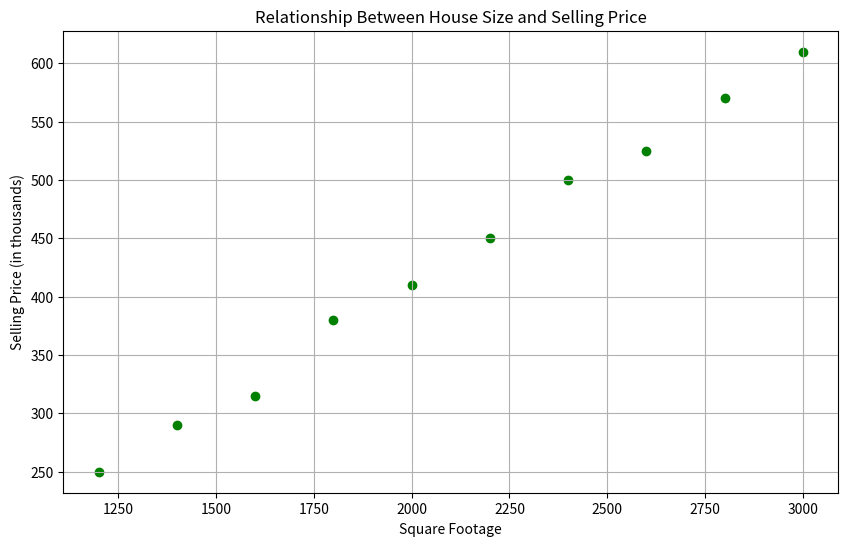
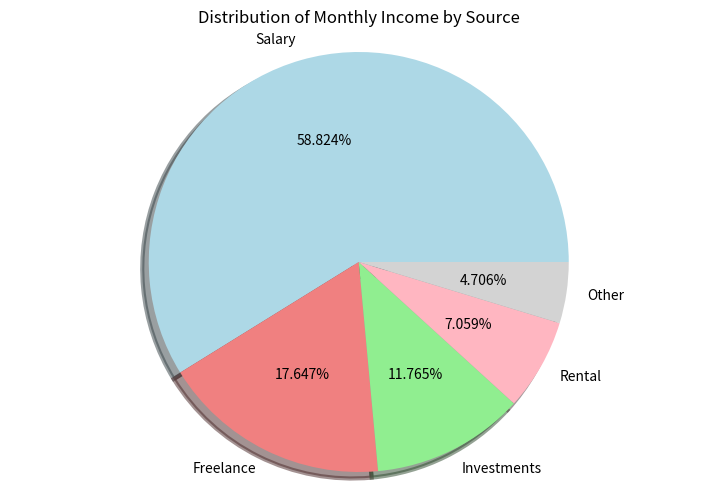
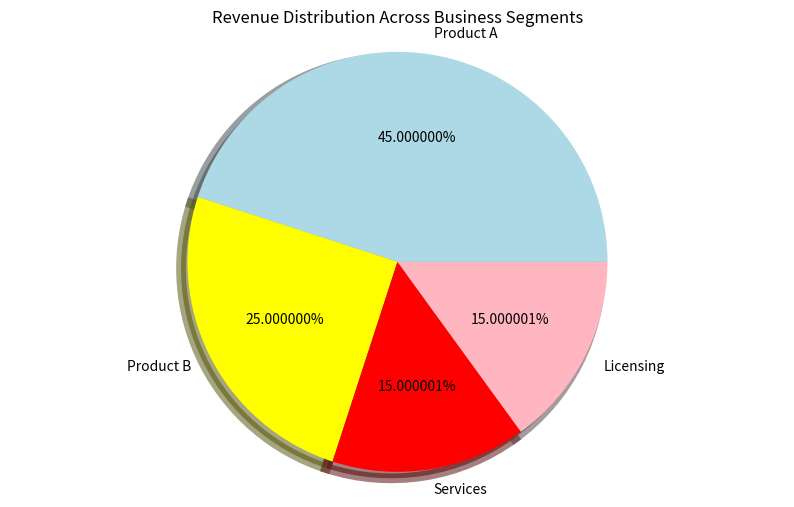
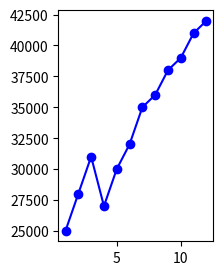
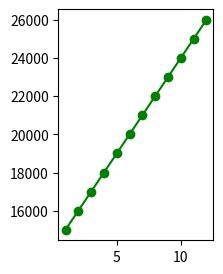
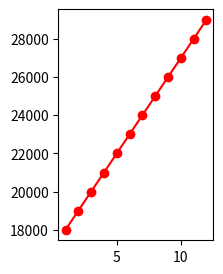
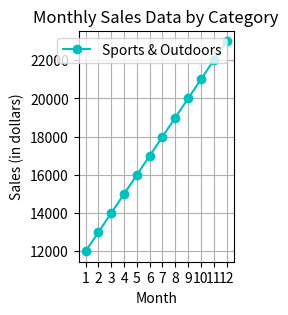

Generate these figures, in order, with matplotlib:
#!/usr/bin/env python
# coding: utf-8

# In[2]:


# Lab1:------------------------------
#  Analyze the relationship between the size of houses (measured in square
# footage) and their selling prices in a particular neighborhood. You have collected
# data on various houses in that neighborhood.Create a scatter plot using the
# below data and share your conclusion/analysis.
# Input:
# square_footage = np.array([1200, 1400, 1600, 1800, 2000, 2200, 2400, 2600, 2800,
# 3000])
# selling_prices = np.array([250, 290, 315, 380, 410, 450, 500, 525, 570, 610])




import numpy as np
import matplotlib.pyplot as plt

square_footage = np.array([1200, 1400, 1600, 1800, 2000, 2200, 2400, 2600, 2800, 3000])
selling_prices = np.array([250, 290, 315, 380, 410, 450, 500, 525, 570, 610])

plt.figure(figsize=(10, 6))
plt.scatter(square_footage, selling_prices, color='green', marker='o')
plt.title('Relationship Between House Size and Selling Price')
plt.xlabel('Square Footage')
plt.ylabel('Selling Price (in thousands)')
plt.grid(True)
plt.show()


# In[11]:


# question 2==========================

# Create a pie chart to visualize the distribution of your monthly income by
# source. You have collected data on the various sources of your income, such as
# salary, freelance work, investments, and rental income. Share your
# conclusion/analysis.
# Input:
# income_sources = ['Salary', 'Freelance', 'Investments', 'Rental', 'Other']
# monthly_income = [5000, 1500, 1000, 600, 400]

import matplotlib.pyplot as plt


income_sources = ['Salary', 'Freelance', 'Investments', 'Rental', 'Other']
monthly_income = [5000, 1500, 1000, 600, 400]

col = ['lightblue', 'lightcoral', 'lightgreen', 'lightpink', 'lightgrey']
plt.figure(figsize=(9, 6))

plt.pie(monthly_income, labels=income_sources, colors=col, autopct='%1.3f%%',
         radius=0.9, shadow=True, wedgeprops={"linewidth": 3})


plt.title('Distribution of Monthly Income by Source')


plt.axis('equal')  
plt.show()



# In[21]:


# Lab3:----------------------------
# Create a pie chart to illustrate the distribution of a company's revenue
# across its various business segments. You have collected data on the revenue
# generated by each segment, such as Product A, Product B, Services, and
# Licensing. Share your conclusion/analysis.
# Input:
# segments = ['Product A', 'Product B', 'Services', 'Licensing']
# revenue_percentages = [45, 25, 15, 15]


import matplotlib.pyplot as plt

# Data
segments = ['Product A', 'Product B', 'Services', 'Licensing']
revenue_percentages = [45, 25, 15, 15]

# Create the pie chart
plt.figure(figsize=(10, 6))
col = ['lightblue', 'yellow', 'red','lightpink' , 'green']
plt.pie(revenue_percentages, labels=segments, colors=col, autopct='%1.6f%%',
         radius=0.9, shadow=True, wedgeprops={"linewidth": 7})

# Add title
plt.title('Revenue Distribution Across Business Segments')

# Display the plot
plt.axis('equal')  # Equal aspect ratio ensures the pie chart is circular.
plt.show()


# In[30]:


# categories: Electronics, Clothing, Home & Garden, and Sports & Outdoors. Share
# your conclusion/analysis.
# Input:
# months = np.arange(1, 13)
# electronics_sales = np.array([25000, 28000, 31000, 27000, 30000, 32000, 35000,
# 36000, 38000, 39000, 41000, 42000])
# clothing_sales = np.array([15000, 16000, 17000, 18000, 19000, 20000, 21000, 22000,
# 23000, 24000, 25000, 26000])
# home_garden_sales = np.array([18000, 19000, 20000, 21000, 22000, 23000, 24000,
# 25000, 26000, 27000, 28000, 29000])
# sports_outdoors_sales = np.array([12000, 13000, 14000, 15000, 16000, 17000, 18000,
# 19000, 20000, 21000, 22000, 23000])



import numpy as np
import matplotlib.pyplot as plt
months = np.arange(1, 13)
# 1 graph========================(electronics_sales)
electronics_sales = np.array([25000, 28000, 31000, 27000, 30000, 32000, 35000, 36000, 38000, 39000, 41000, 42000])
plt.figure(figsize=(2, 3))
plt.plot(months, electronics_sales, marker='o', linestyle='-', color='b', label='Electronics')
# 2graph================(clothing_sales)
clothing_sales = np.array([15000, 16000, 17000, 18000, 19000, 20000, 21000, 22000, 23000, 24000, 25000, 26000])
plt.figure(figsize=(2, 3))
plt.plot(months, clothing_sales, marker='o', linestyle='-', color='g', label='Clothing')

# 3graph================(home_garden_sales)
home_garden_sales = np.array([18000, 19000, 20000, 21000, 22000, 23000, 24000, 25000, 26000, 27000, 28000, 29000])
plt.figure(figsize=(2, 3))
plt.plot(months, home_garden_sales, marker='o', linestyle='-', color='r', label='Home & Garden')

# 4graph================(sports_outdoors_sales )

sports_outdoors_sales = np.array([12000, 13000, 14000, 15000, 16000, 17000, 18000, 19000, 20000, 21000, 22000, 23000])
plt.figure(figsize=(2, 3))
plt.plot(months, sports_outdoors_sales, marker='o', linestyle='-', color='c', label='Sports & Outdoors')

plt.title('Monthly Sales Data by Category')
plt.xlabel('Month')
plt.ylabel('Sales (in dollars)')
plt.legend()


plt.grid(True)
plt.xticks(months)
plt.show()

